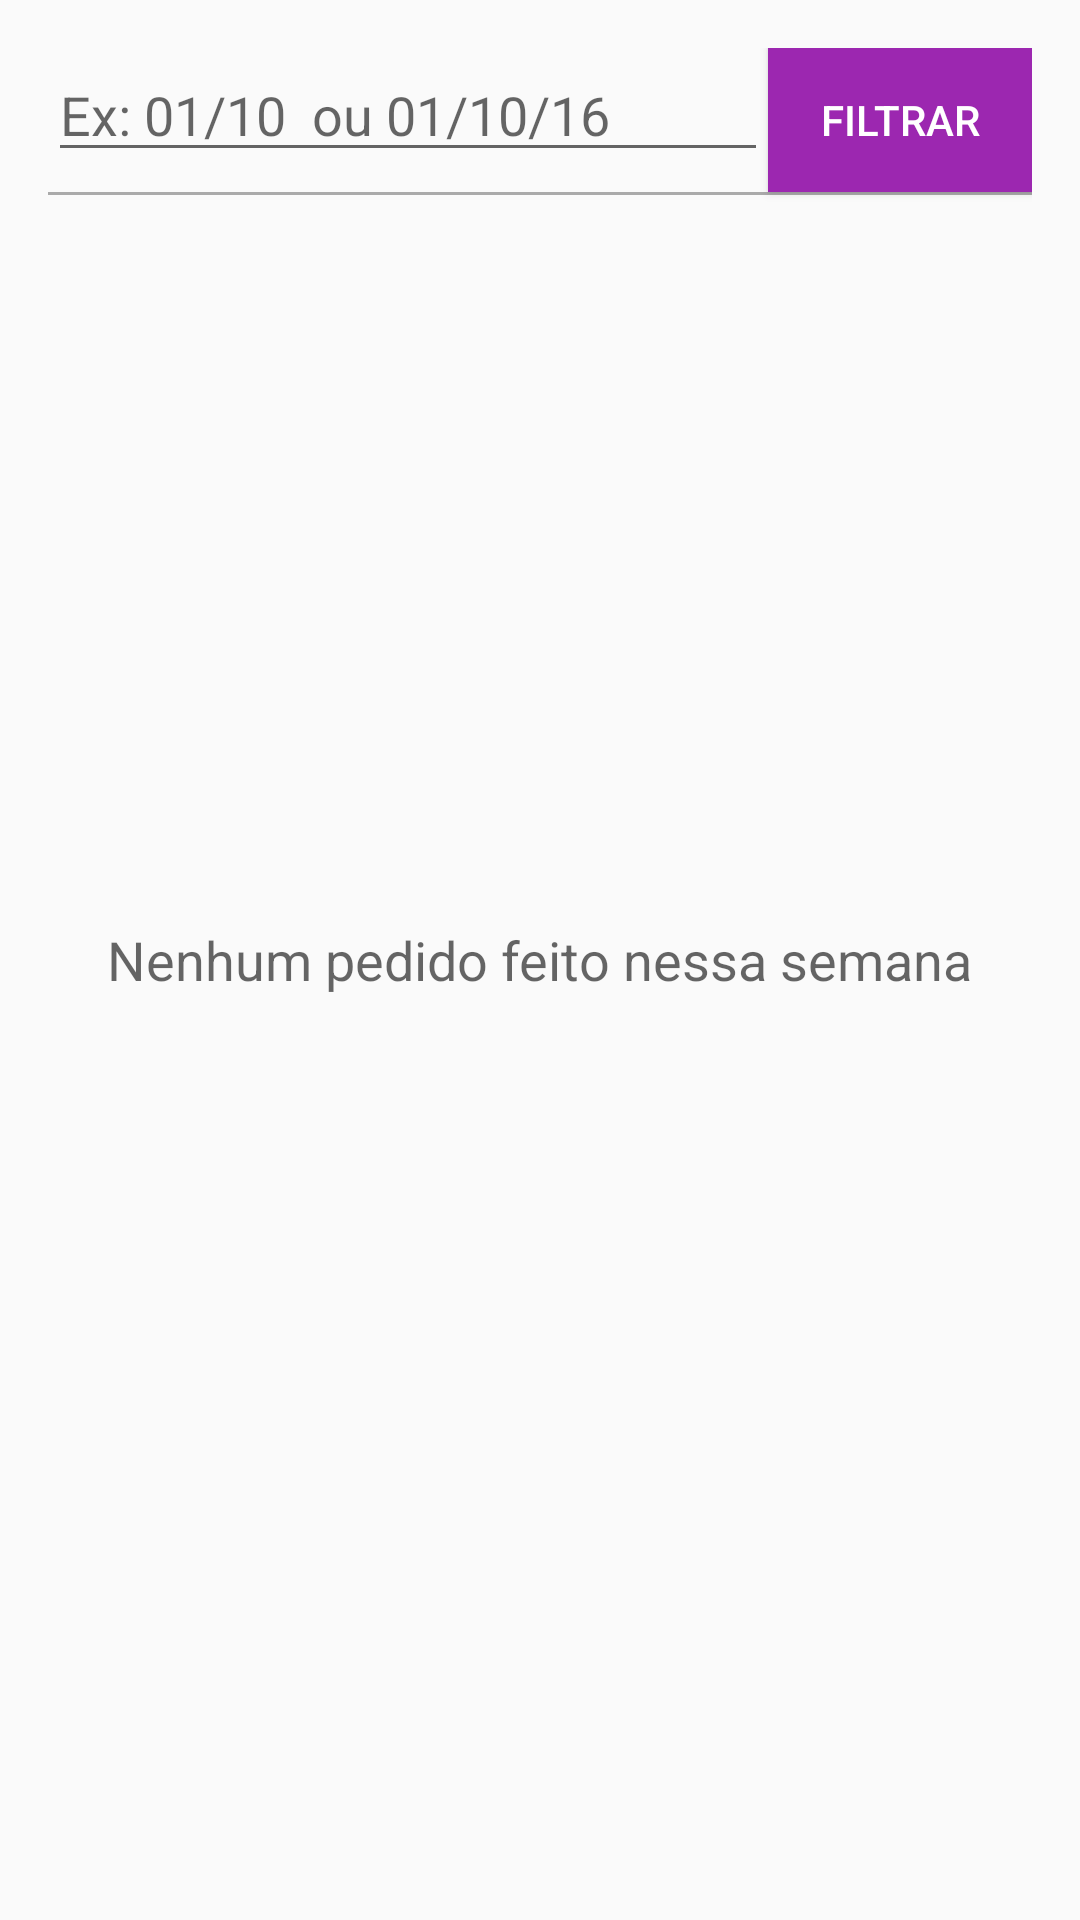

This screen was rendered from an Android layout file. Write that file and the resources it references.
<!-- AndroidManifest.xml: application theme AppTheme.NoActionBar -->
<!-- res/layout/fragment_semana_historico.xml -->
<?xml version="1.0" encoding="utf-8"?>
<RelativeLayout xmlns:android="http://schemas.android.com/apk/res/android"
    xmlns:tools="http://schemas.android.com/tools"
    android:id="@+id/fragment_semana_historico"
    android:layout_width="match_parent"
    android:layout_height="match_parent"
    android:paddingBottom="@dimen/activity_vertical_margin"
    android:paddingLeft="@dimen/activity_horizontal_margin"
    android:paddingRight="@dimen/activity_horizontal_margin"
    android:paddingTop="@dimen/activity_vertical_margin"
    tools:context="com.heavendevelopment.acaimanager.Fragment.FragmentHistoricoSemanal">

    
    <EditText
        android:layout_width="wrap_content"
        android:layout_height="wrap_content"
        android:inputType="date"
        android:ems="10"
        android:layout_alignParentTop="true"
        android:layout_alignParentStart="true"
        android:id="@+id/et_filtro_fragment_semana_historico"
        android:layout_toStartOf="@+id/bt_filtrar_fragment_semana_historico"
        android:hint="Ex: 01/10  ou 01/10/16" />

    
    <Button
        android:text="Filtrar"
        android:layout_width="wrap_content"
        android:layout_height="wrap_content"
        android:background="@color/colorPrimary"
        android:textColor="@android:color/background_light"
        android:layout_alignParentTop="true"
        android:layout_alignParentEnd="true"
        android:id="@+id/bt_filtrar_fragment_semana_historico" />

    
    <View
        android:layout_width="match_parent"
        android:layout_height="@dimen/view_height"
        android:id="@+id/view"
        android:background="@android:color/darker_gray"
        android:layout_below="@+id/bt_filtrar_fragment_semana_historico"></View>

    
    <ListView
        android:layout_width="match_parent"
        android:layout_height="match_parent"
        android:id="@+id/listview_fragment_semana_historico"
        android:layout_below="@+id/view"
        android:layout_alignParentStart="true"
        android:layout_marginTop="12dp" />

    
    <TextView
        android:text="Nenhum pedido feito nessa semana"
        android:layout_width="wrap_content"
        android:layout_height="wrap_content"
        android:layout_centerVertical="true"
        android:layout_centerHorizontal="true"
        android:id="@+id/tv_informa_usuario_semana_historico"
        android:textAppearance="@style/TextAppearance.AppCompat.Medium"
        android:textSize="18sp" />

</RelativeLayout>
<!-- resources referenced by this layout -->
<resources>
  <color name="colorPrimary">#9c27b0</color>
  <dimen name="activity_horizontal_margin">16dp</dimen>
  <dimen name="activity_vertical_margin">16dp</dimen>
  <dimen name="view_height">1dp</dimen>
  <style name="AppTheme.NoActionBar">
          <item name="windowActionBar">true</item>
          <item name="windowNoTitle">true</item>
      </style>
</resources>
